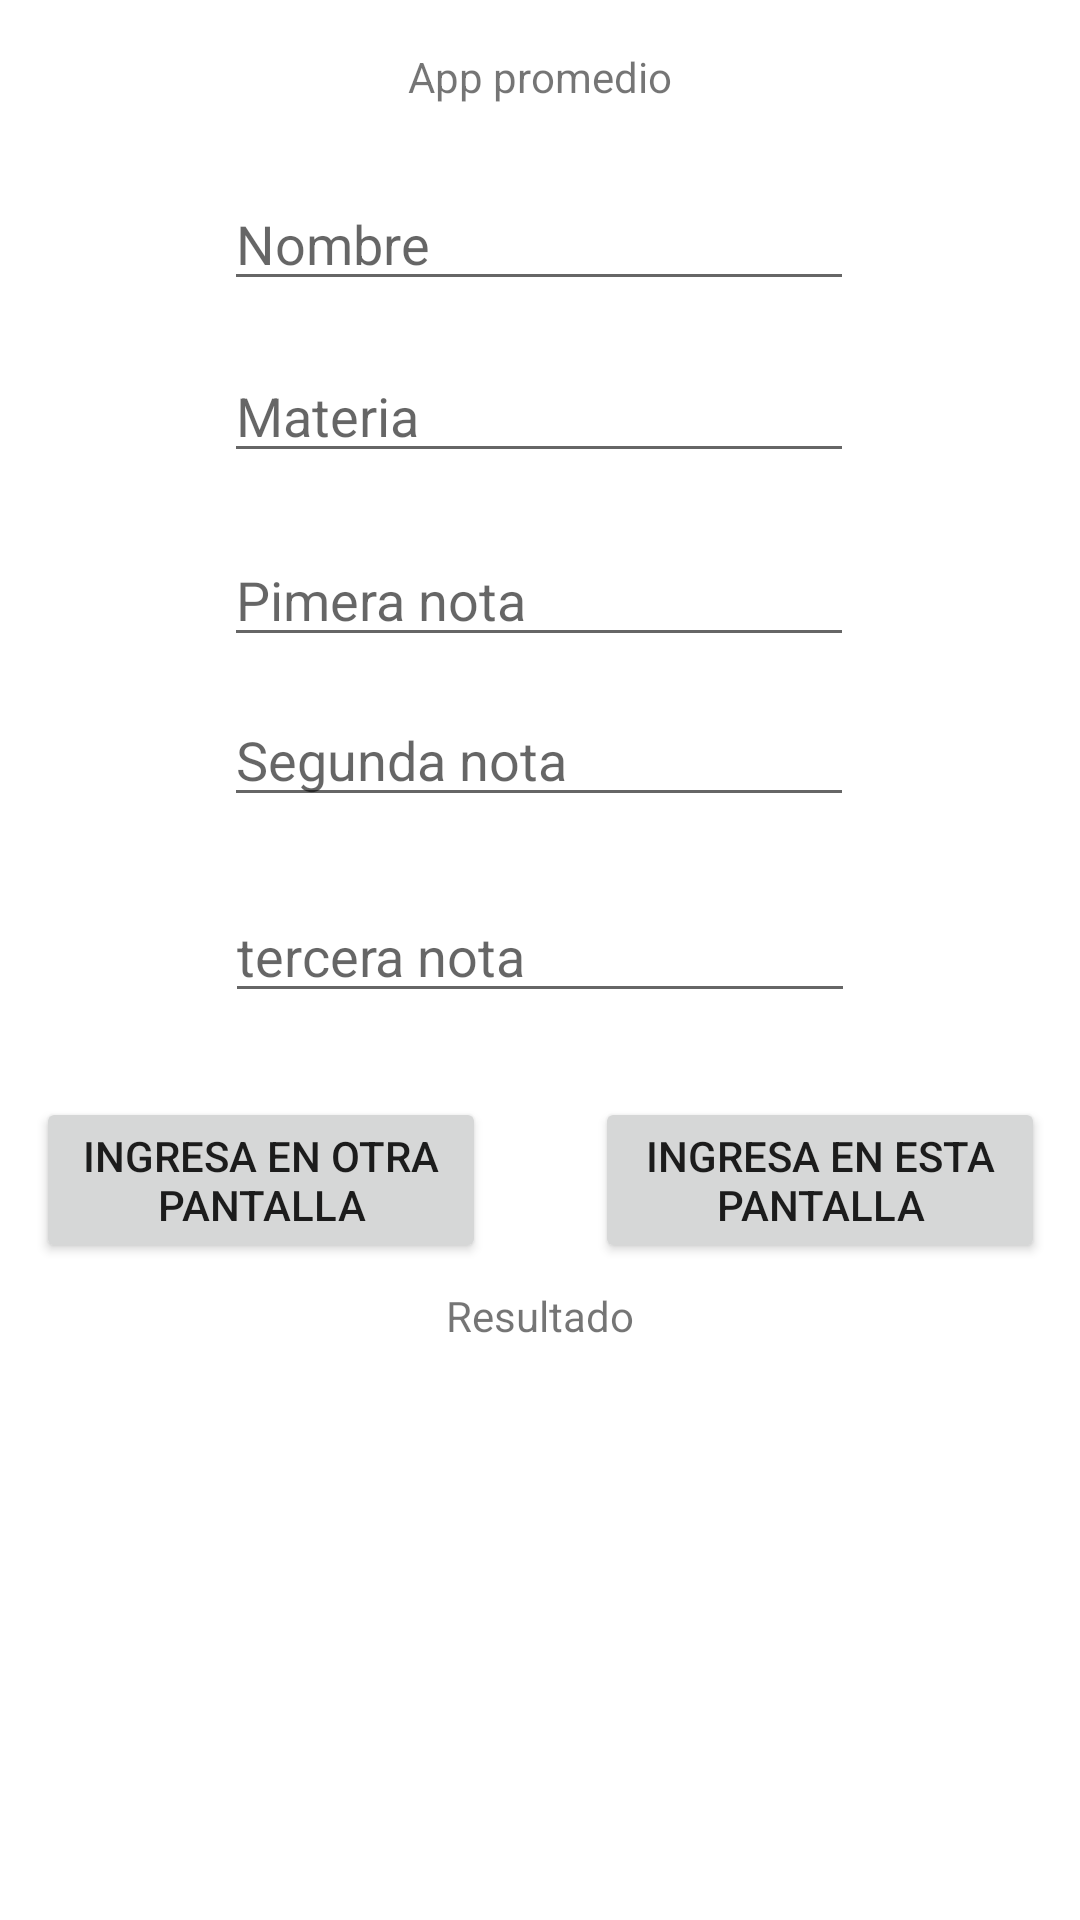

Here is an Android app screen rendered from its layout file. Give the layout XML and the strings, colors and styles it references.
<!-- AndroidManifest.xml: application theme Theme.Navegaractivitys -->
<!-- res/layout/activity_main.xml -->
<?xml version="1.0" encoding="utf-8"?>
<androidx.constraintlayout.widget.ConstraintLayout xmlns:android="http://schemas.android.com/apk/res/android"
    xmlns:app="http://schemas.android.com/apk/res-auto"
    xmlns:tools="http://schemas.android.com/tools"
    android:layout_width="match_parent"
    android:layout_height="match_parent"
    tools:context=".MainActivity">

    <TextView
        android:id="@+id/textView2"
        android:layout_width="wrap_content"
        android:layout_height="wrap_content"
        android:layout_marginTop="16dp"
        android:text="App promedio"
        app:layout_constraintEnd_toEndOf="parent"
        app:layout_constraintStart_toStartOf="parent"
        app:layout_constraintTop_toTopOf="parent" />

    <EditText
        android:id="@+id/editTextTextPersonName"
        android:layout_width="wrap_content"
        android:layout_height="wrap_content"
        android:layout_marginTop="24dp"
        android:ems="10"
        android:inputType="textPersonName"
        android:hint="Nombre"
        app:layout_constraintEnd_toEndOf="parent"
        app:layout_constraintHorizontal_bias="0.497"
        app:layout_constraintStart_toStartOf="parent"
        app:layout_constraintTop_toBottomOf="@+id/textView2" />

    <EditText
        android:id="@+id/materia"
        android:layout_width="wrap_content"
        android:layout_height="wrap_content"
        android:layout_marginTop="16dp"
        android:ems="10"
        android:hint="Materia"
        android:inputType="textPersonName"
        app:layout_constraintEnd_toEndOf="parent"
        app:layout_constraintHorizontal_bias="0.497"
        app:layout_constraintStart_toStartOf="parent"
        app:layout_constraintTop_toBottomOf="@+id/editTextTextPersonName" />

    <EditText
        android:id="@+id/nota1"
        android:layout_width="wrap_content"
        android:layout_height="wrap_content"
        android:layout_marginTop="20dp"
        android:ems="10"

        android:hint="Pimera nota"
        android:inputType="numberDecimal"
        app:layout_constraintEnd_toEndOf="parent"
        app:layout_constraintHorizontal_bias="0.497"
        app:layout_constraintStart_toStartOf="parent"
        app:layout_constraintTop_toBottomOf="@+id/materia" />
    <EditText
        android:id="@+id/nota2"
        android:layout_width="wrap_content"
        android:layout_height="wrap_content"
        android:layout_marginTop="12dp"
        android:ems="10"
        android:hint="Segunda nota"

        android:inputType="numberDecimal"
        app:layout_constraintEnd_toEndOf="parent"
        app:layout_constraintHorizontal_bias="0.497"
        app:layout_constraintStart_toStartOf="parent"
        app:layout_constraintTop_toBottomOf="@+id/nota1" />

    <EditText
        android:id="@+id/nota3"
        android:layout_width="wrap_content"
        android:layout_height="wrap_content"
        android:layout_marginTop="24dp"
        android:ems="10"
        android:hint="tercera nota"

        android:inputType="numberDecimal"
        app:layout_constraintEnd_toEndOf="parent"
        app:layout_constraintStart_toStartOf="parent"
        app:layout_constraintTop_toBottomOf="@+id/nota2" />

    <Button
        android:id="@+id/button"
        android:layout_width="150dp"
        android:layout_height="wrap_content"
        android:layout_marginTop="28dp"
        android:text="Ingresa en esta pantalla"
        app:layout_constraintEnd_toEndOf="parent"
        app:layout_constraintHorizontal_bias="0.757"
        app:layout_constraintStart_toEndOf="@+id/button2"
        app:layout_constraintTop_toBottomOf="@+id/nota3" />

    <Button
        android:id="@+id/button2"
        android:layout_width="150dp"
        android:layout_height="wrap_content"
        android:layout_marginStart="12dp"
        android:layout_marginTop="28dp"
        android:text="Ingresa en otra pantalla"
        app:layout_constraintStart_toStartOf="parent"
        app:layout_constraintTop_toBottomOf="@+id/nota3" />

    <TextView
        android:id="@+id/txtResultado"
        android:layout_width="wrap_content"
        android:layout_height="wrap_content"
        android:layout_marginTop="8dp"
        android:text="Resultado"
        app:layout_constraintEnd_toEndOf="parent"
        app:layout_constraintStart_toStartOf="parent"
        app:layout_constraintTop_toBottomOf="@+id/button2" />


</androidx.constraintlayout.widget.ConstraintLayout>
<!-- resources referenced by this layout -->
<resources>
  <style name="Theme.Navegaractivitys" parent="Theme.MaterialComponents.DayNight.DarkActionBar">
          
          <item name="colorPrimary">@color/purple_500</item>
          <item name="colorPrimaryVariant">@color/purple_700</item>
          <item name="colorOnPrimary">@color/white</item>
          
          <item name="colorSecondary">@color/teal_200</item>
          <item name="colorSecondaryVariant">@color/teal_700</item>
          <item name="colorOnSecondary">@color/black</item>
          
          <item name="android:statusBarColor" tools:targetApi="l">?attr/colorPrimaryVariant</item>
          
      </style>
  <!-- not gathered from this repository: default colours our renderer supplied (Android Studio template values) -->
  <color name="purple_500">#FF6200EE</color>
  <color name="purple_700">#FF3700B3</color>
  <color name="teal_200">#FF03DAC5</color>
  <color name="teal_700">#FF018786</color>
  <color name="black">#FF000000</color>
  <color name="white">#FFFFFFFF</color>
</resources>
